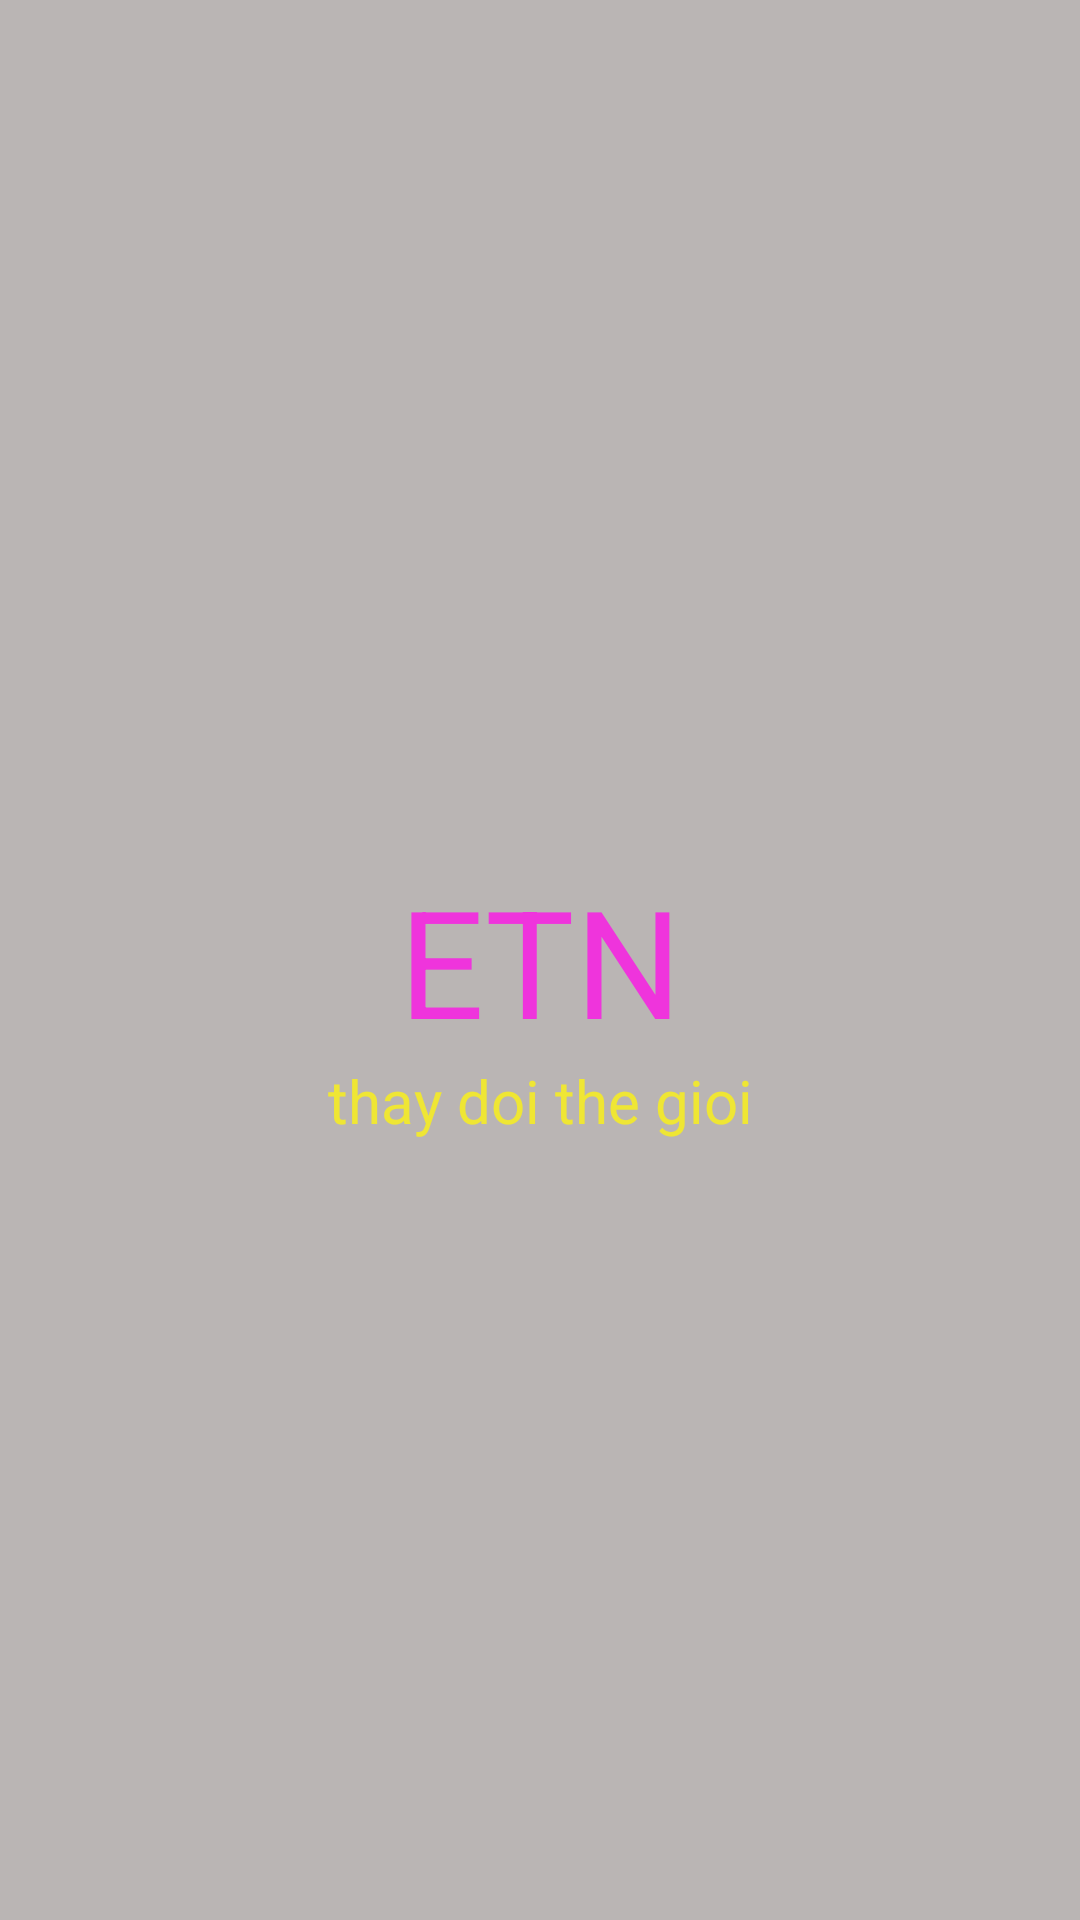

Android layout source for this screen:
<!-- AndroidManifest.xml: application theme Theme.ShoppingClient -->
<!-- res/layout/activity_splash_screen.xml -->
<?xml version="1.0" encoding="utf-8"?>

<RelativeLayout xmlns:android="http://schemas.android.com/apk/res/android"
    android:layout_width="match_parent"
    android:layout_height="match_parent"
    android:background="@color/bg_splash"
    android:orientation="vertical"
    >


    <TextView
        android:id="@+id/edt_ent"
        android:layout_centerHorizontal="true"
        android:layout_centerVertical="true"
        android:layout_width="match_parent"
        android:layout_height="wrap_content"
        android:layout_gravity="center"
        android:gravity="center"
        android:text="ETN"
        android:textColor="#EF34DC"
        android:textSize="50dp" />

    <TextView
        android:layout_width="match_parent"
        android:layout_height="wrap_content"
        android:layout_gravity="center"
        android:gravity="center"
        android:text="thay doi the gioi"
        android:layout_below="@+id/edt_ent"
        android:textColor="#EFE634"
        android:textSize="20dp" />





</RelativeLayout>
<!-- resources referenced by this layout -->
<resources>
  <color name="bg_splash">#563C2D2B</color>
  <style name="Theme.ShoppingClient" parent="Theme.AppCompat.Light.NoActionBar">
          
          <item name="colorPrimary">@color/purple_500</item>
          <item name="colorPrimaryVariant">@color/purple_700</item>
          <item name="colorOnPrimary">@color/white</item>
          
          <item name="colorSecondary">@color/teal_200</item>
          <item name="colorSecondaryVariant">@color/teal_700</item>
          <item name="colorOnSecondary">@color/black</item>
          
          <item name="android:statusBarColor" tools:targetApi="l">?attr/colorPrimaryVariant</item>
          
      </style>
  <color name="purple_500">#FF6200EE</color>
  <color name="purple_700">#FF3700B3</color>
  <color name="white">#FFFFFFFF</color>
  <color name="teal_200">#FF03DAC5</color>
  <color name="teal_700">#FF018786</color>
  <color name="black">#FF000000</color>
</resources>
